Labelled photos from "data_split", an image-classification folder in setiawanadekaputrajaya/Klasifikasi_Penyakit-Daun-Padi. The possible labels are: bacterial leaf blight, brown spot, leaf scald.

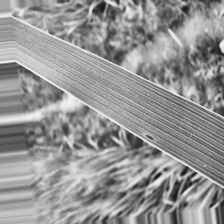
Label: brown spot

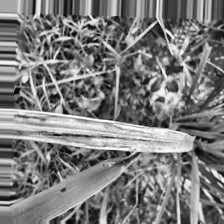
Label: bacterial leaf blight

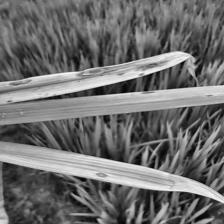
Label: leaf scald

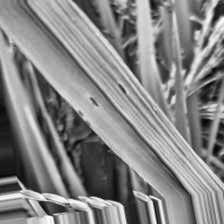
Label: brown spot

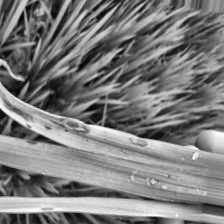
Label: leaf scald

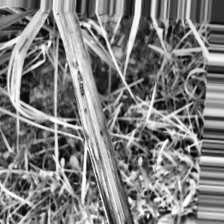
Label: bacterial leaf blight
